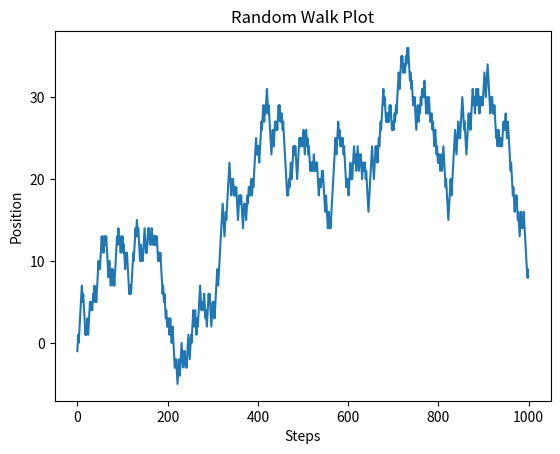

Write the Python code that produced this figure.

import matplotlib.pyplot as plt
import numpy as np

# Set seed for reproducibility
np.random.seed(0)

# Number of steps in the random walk
n_steps = 1000

# Generate random steps (either -1 or 1)
steps = np.random.choice([-1, 1], size=n_steps)

# Calculate the random walk
walk = np.cumsum(steps)

# Plot the random walk
plt.plot(np.arange(n_steps), walk)
plt.title('Random Walk Plot')
plt.xlabel('Steps')
plt.ylabel('Position')
plt.show()
